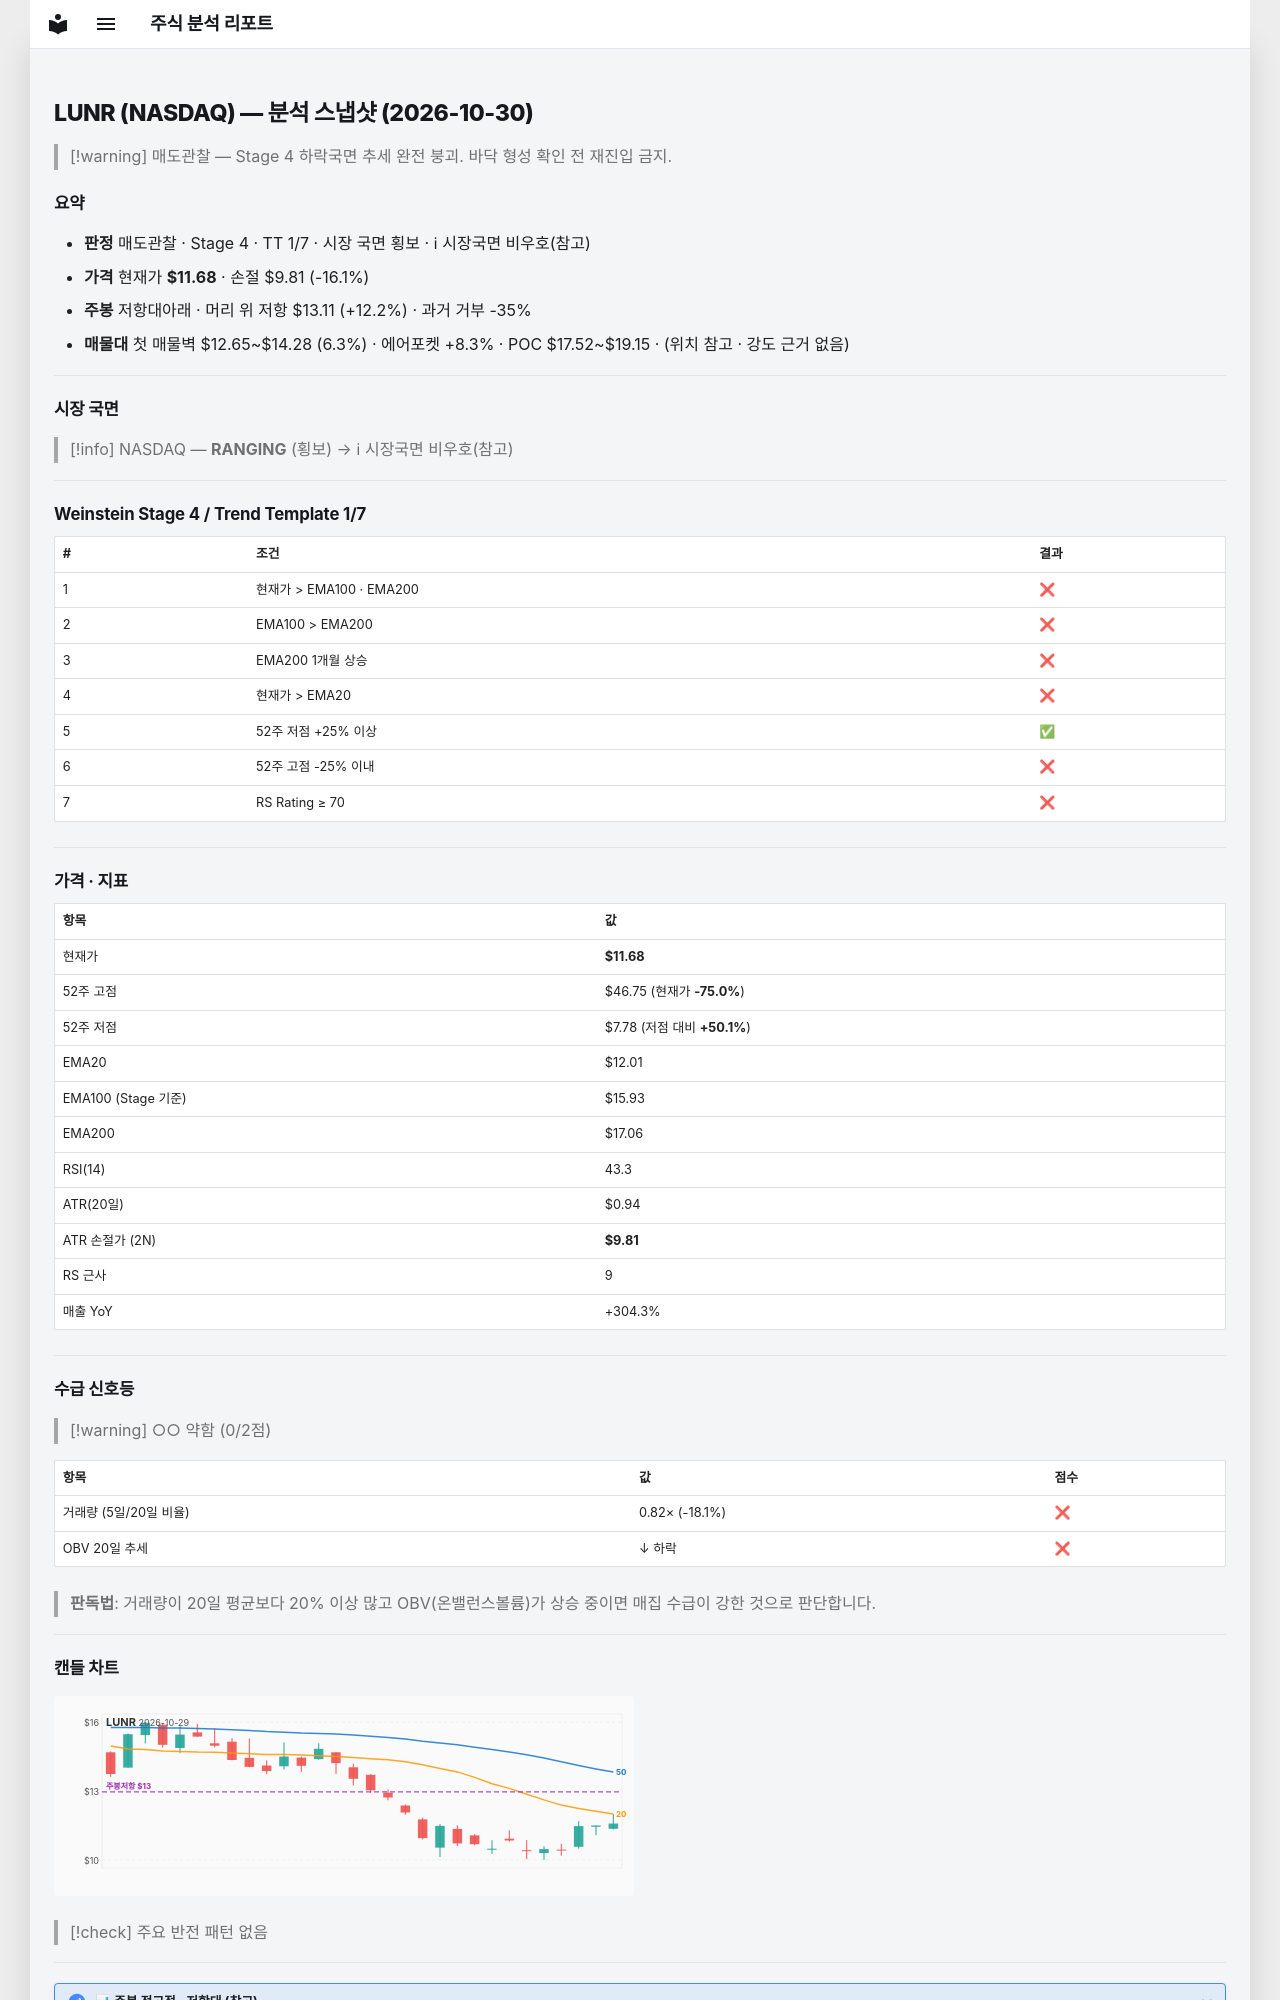

repository: soloandco/stock-reports · page: snapshots/LUNR-2026-10-30/index.html · generator: mkdocs

---
type: analysis-snapshot
title: LUNR 분석 스냅샷
ticker: LUNR
market: NASDAQ
created: 2026-10-30
updated: 2026-10-30
bar-date: 2026-10-29
verdict: 매도관찰
real-rr: 0.76
sma50-gap-pct: -2.7
weekly-position: 저항대아래
weekly-overhead-price: 13.11
weekly-overhead-pct: 12.2
stage: 4
trend-template-score: 1
tt-max: 7
ma-set: ema-20-100-200
price: 11.680000305175781
stop-price: 9.805069102764742
market-regime: RANGING
supply-demand-score: 0/2
supply-demand-label: 약함
status: tracking
tags:
  - stock-agent
  - watchlist
  - LUNR
  - analysis
related:
  - "[[analysis-template]]"
---

# LUNR (NASDAQ) — 분석 스냅샷 (2026-10-30)

> [!warning] 매도관찰 — Stage 4 하락국면
> 추세 완전 붕괴. 바닥 형성 확인 전 재진입 금지.

## 요약

- **판정** 매도관찰 · Stage 4 · TT 1/7 · 시장 국면 횡보 · ℹ 시장국면 비우호(참고)
- **가격** 현재가 **$11.68** · 손절 $9.81 (-16.1%)
- **주봉** 저항대아래 · 머리 위 저항 $13.11 (+12.2%) · 과거 거부 -35%
- **매물대** 첫 매물벽 $12.65~$14.28 (6.3%) · 에어포켓 +8.3% · POC $17.52~$19.15 · (위치 참고 · 강도 근거 없음)

---

## 시장 국면

> [!info] NASDAQ — **RANGING** (횡보) → ℹ 시장국면 비우호(참고)

---

## Weinstein Stage 4 / Trend Template 1/7

| # | 조건 | 결과 |
|---|------|------|
| 1 | 현재가 > EMA100 · EMA200 | ❌ |
| 2 | EMA100 > EMA200 | ❌ |
| 3 | EMA200 1개월 상승 | ❌ |
| 4 | 현재가 > EMA20 | ❌ |
| 5 | 52주 저점 +25% 이상 | ✅ |
| 6 | 52주 고점 -25% 이내 | ❌ |
| 7 | RS Rating ≥ 70 | ❌ |

---

## 가격 · 지표

| 항목 | 값 |
|------|---|
| 현재가 | **$11.68** |
| 52주 고점 | $46.75 (현재가 **-75.0%**) |
| 52주 저점 | $7.78 (저점 대비 **+50.1%**) |
| EMA20 | $12.01 |
| EMA100 (Stage 기준) | $15.93 |
| EMA200 | $17.06 |
| RSI(14) | 43.3 |
| ATR(20일) | $0.94 |
| ATR 손절가 (2N) | **$9.81** |
| RS 근사 | 9 |
| 매출 YoY | +304.3% |

---
## 수급 신호등

> [!warning] ○○ 약함 (0/2점)

| 항목 | 값 | 점수 |
|------|------|------|
| 거래량 (5일/20일 비율) | 0.82× (-18.1%) | ❌ |
| OBV 20일 추세 | ↓ 하락 | ❌ |

> **판독법**: 거래량이 20일 평균보다 20% 이상 많고 OBV(온밸런스볼륨)가 상승 중이면 매집 수급이 강한 것으로 판단합니다.

---
